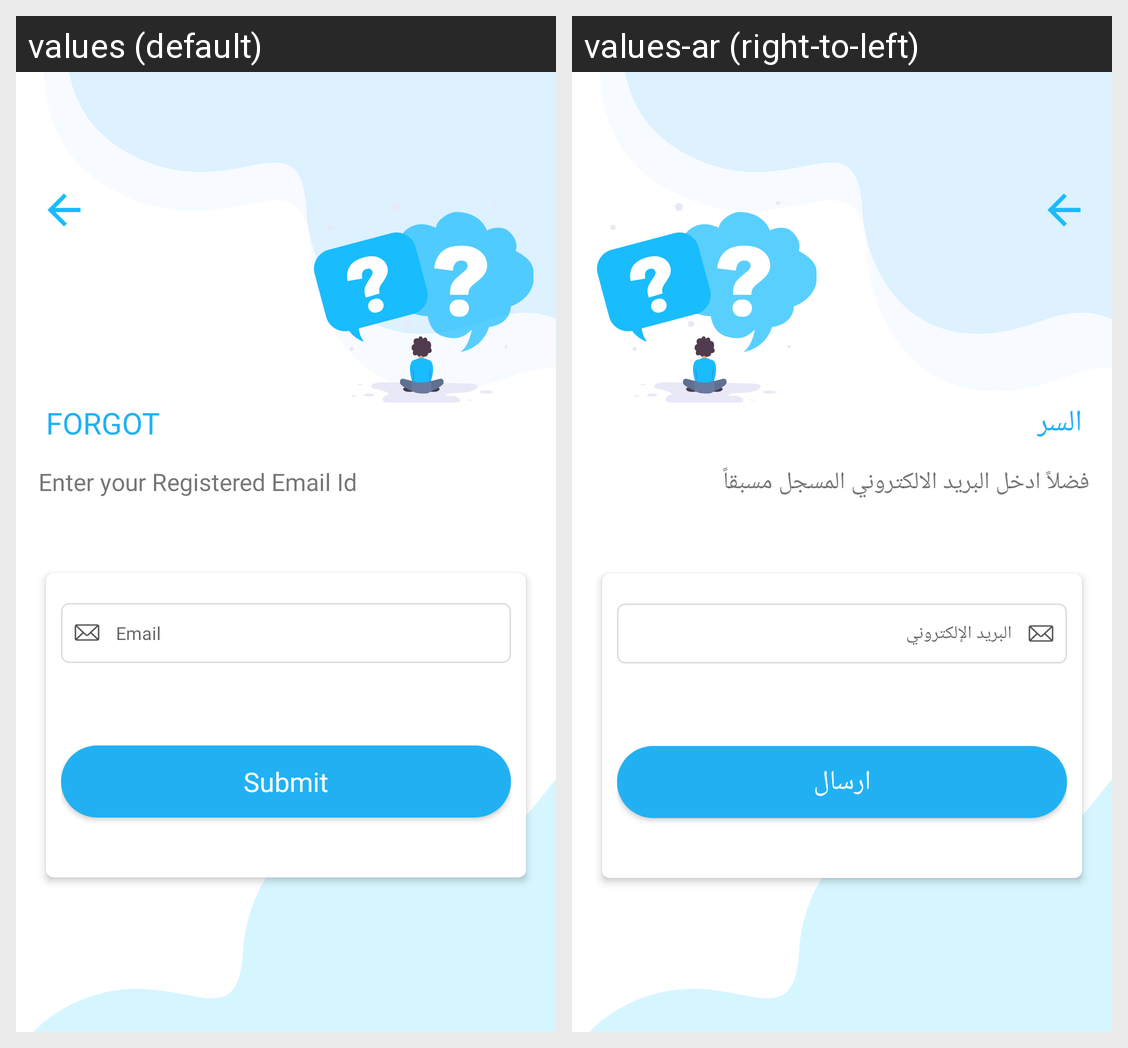

Strings drawn on this Android screen and how each of the app's shown locales translates them:
Android screen res/layout/forgot_email.xml rendered under 2 locales, left to right: values (default), values-ar (right-to-left). Device: Nexus 5 (rendered at 1080×1920; each locale shown at half size, 540×960, under a caption strip naming it); theme AppTheme.NoActionBar.
Strings drawn on this screen, with the default value and each locale's value (text and hints the layout hard-codes, and strings that could not be matched under every locale, appear in the picture but are not listed):

forgot_caps
  values: FORGOT
  values-ar: السر

enter_your_registered_email
  values: Enter your Registered Email Id
  values-ar: فضلاً ادخل البريد الالكتروني المسجل مسبقاً

emaill
  values: Email
  values-ar: البريد الإلكتروني

submit
  values: Submit
  values-ar: ارسال
